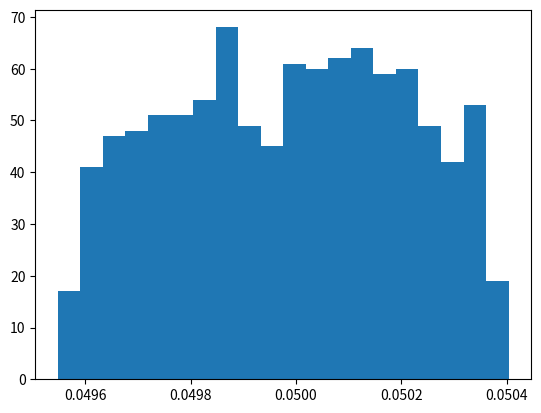

Recreate this plot in Python.
import numpy as np
import matplotlib.pyplot as plt
from numpy import sqrt


m = 1.26
dm = 0.01

M = 126.07

V = 0.2
dV = 0.00015

# on entre le nombre de simulations que l'on veut effectuer
 
N = 1000
 
# calculs avec une distribution de probabilité uniforme
 
m_al = np.random.uniform(m-dm,m+dm,N)
v_al = np.random.uniform(V-dV,V+dV,N)

c = m_al / M / v_al


plt.hist(c,bins='rice')
plt.show()
 
# Calcul et affichage moyenne et écart-type
 
c_moy = np.mean(c)
u_c = np.std(c,ddof=1)
print("C moyen vaut {:.5f} mol/L".format(c_moy))
print("L'écart-type sur V moyen vaut {:.5f} mol/L".format(u_c))
